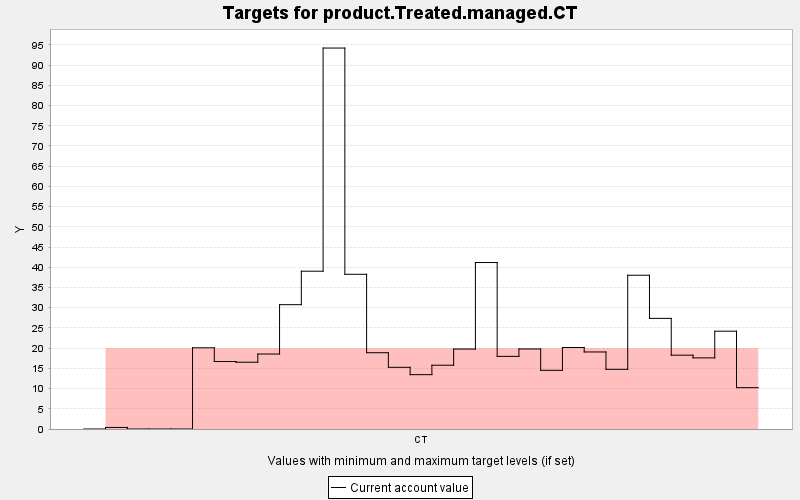

The data file committed next to this chart (first rows):
TARGET, PERIOD, YEAR, PERIODWIDTH, MINIMUM, MAXIMUM, MINWEIGHT, MAXWEIGHT, CURRENT, SUMMARY
product.Treated.managed.CT, 0, 0, 10.0, 20.0, 10000, 9.999999827968E12, 1.0, 0.0, 0.0
product.Treated.managed.CT, 1, 10, 10.0, 20.0, 10000, 9.999999827968E12, 1.0, 0.388, 0.0
product.Treated.managed.CT, 2, 20, 10.0, 20.0, 10000, 9.999999827968E12, 1.0, 0.0, 0.0
product.Treated.managed.CT, 3, 30, 10.0, 20.0, 10000, 9.999999827968E12, 1.0, 0.0, 0.0
product.Treated.managed.CT, 4, 40, 10.0, 20.0, 10000, 9.999999827968E12, 1.0, 0.0, 0.0
product.Treated.managed.CT, 5, 50, 10.0, 20.0, 10000, 9.999999827968E12, 1.0, 20.09, 0.0
product.Treated.managed.CT, 6, 60, 10.0, 20.0, 10000, 9.999999827968E12, 1.0, 16.69, 0.0
product.Treated.managed.CT, 7, 70, 10.0, 20.0, 10000, 9.999999827968E12, 1.0, 16.52, 0.0
product.Treated.managed.CT, 8, 80, 10.0, 20.0, 10000, 9.999999827968E12, 1.0, 18.55, 0.0
product.Treated.managed.CT, 9, 90, 10.0, 20.0, 10000, 9.999999827968E12, 1.0, 30.75, 0.0
product.Treated.managed.CT, 10, 100, 10.0, 20.0, 10000, 9.999999827968E12, 1.0, 39.03, 0.0
product.Treated.managed.CT, 11, 110, 10.0, 20.0, 10000, 9.999999827968E12, 1.0, 94.22, 0.0
product.Treated.managed.CT, 12, 120, 10.0, 20.0, 10000, 9.999999827968E12, 1.0, 38.27, 0.0
product.Treated.managed.CT, 13, 130, 10.0, 20.0, 10000, 9.999999827968E12, 1.0, 18.87, 0.0
product.Treated.managed.CT, 14, 140, 10.0, 20.0, 10000, 9.999999827968E12, 1.0, 15.26, 0.0
product.Treated.managed.CT, 15, 150, 10.0, 20.0, 10000, 9.999999827968E12, 1.0, 13.44, 0.0
product.Treated.managed.CT, 16, 160, 10.0, 20.0, 10000, 9.999999827968E12, 1.0, 15.77, 0.0
product.Treated.managed.CT, 17, 170, 10.0, 20.0, 10000, 9.999999827968E12, 1.0, 19.77, 0.0
product.Treated.managed.CT, 18, 180, 10.0, 20.0, 10000, 9.999999827968E12, 1.0, 41.18, 0.0
product.Treated.managed.CT, 19, 190, 10.0, 20.0, 10000, 9.999999827968E12, 1.0, 17.97, 0.0
product.Treated.managed.CT, 20, 200, 10.0, 20.0, 10000, 9.999999827968E12, 1.0, 19.8, 0.0
product.Treated.managed.CT, 21, 210, 10.0, 20.0, 10000, 9.999999827968E12, 1.0, 14.51, 0.0
product.Treated.managed.CT, 22, 220, 10.0, 20.0, 10000, 9.999999827968E12, 1.0, 20.16, 0.0
product.Treated.managed.CT, 23, 230, 10.0, 20.0, 10000, 9.999999827968E12, 1.0, 19.05, 0.0
product.Treated.managed.CT, 24, 240, 10.0, 20.0, 10000, 9.999999827968E12, 1.0, 14.77, 0.0
product.Treated.managed.CT, 25, 250, 10.0, 20.0, 10000, 9.999999827968E12, 1.0, 38.03, 0.0
product.Treated.managed.CT, 26, 260, 10.0, 20.0, 10000, 9.999999827968E12, 1.0, 27.36, 0.0
product.Treated.managed.CT, 27, 270, 10.0, 20.0, 10000, 9.999999827968E12, 1.0, 18.26, 0.0
product.Treated.managed.CT, 28, 280, 10.0, 20.0, 10000, 9.999999827968E12, 1.0, 17.59, 0.0
product.Treated.managed.CT, 29, 290, 10.0, 20.0, 10000, 9.999999827968E12, 1.0, 24.19, 0.0
product.Treated.managed.CT, 30, 300, 10.0, 20.0, 10000, 9.999999827968E12, 1.0, 10.22, 0.0
